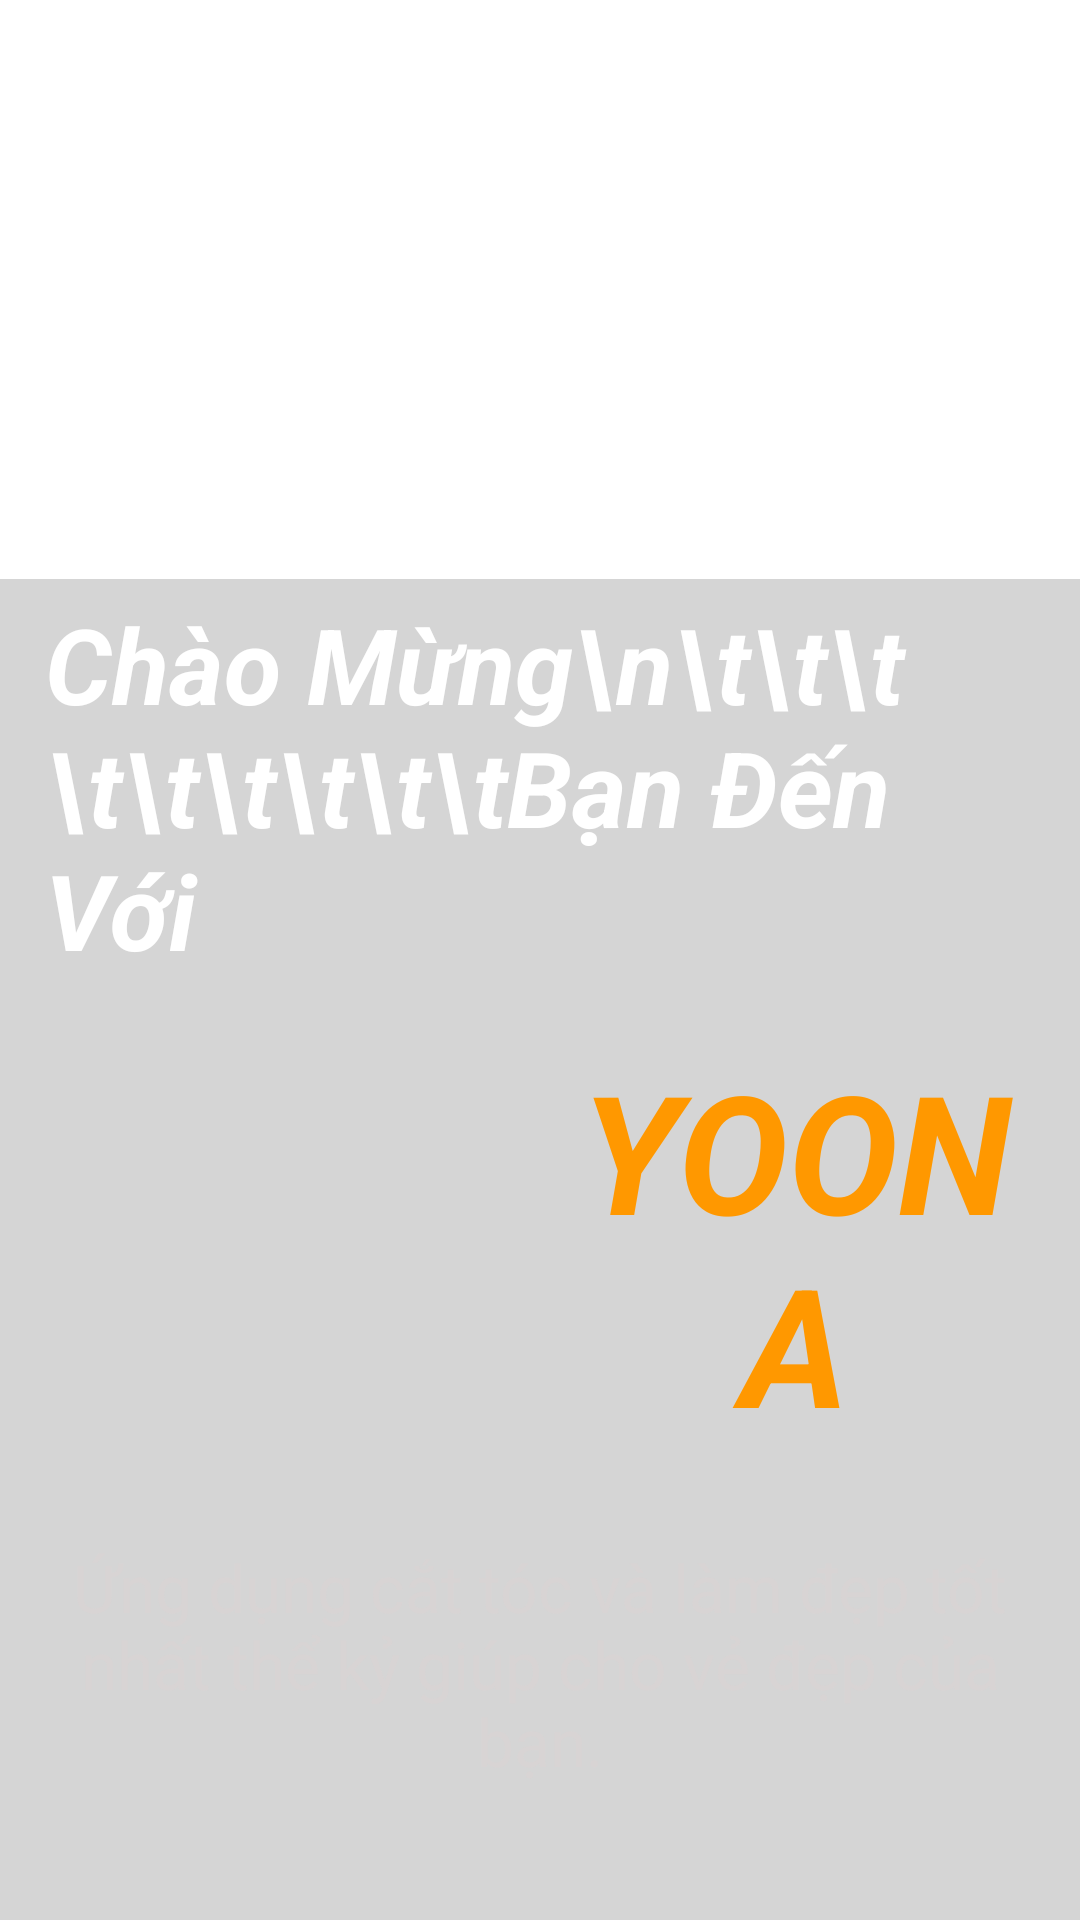

This screen was rendered from an Android layout file. Write that file and the resources it references.
<!-- AndroidManifest.xml: application theme Theme.DA_1 -->
<!-- res/layout/activity_splash_screen.xml -->
<?xml version="1.0" encoding="utf-8"?>
<RelativeLayout xmlns:android="http://schemas.android.com/apk/res/android"
    xmlns:app="http://schemas.android.com/apk/res-auto"
    xmlns:tools="http://schemas.android.com/tools"
    android:layout_width="match_parent"
    android:layout_height="match_parent"
    tools:context=".SplashScreen"
    android:background="@mipmap/backgr"
    android:gravity="end|bottom"
    android:id="@+id/view">

    <LinearLayout
        android:layout_width="match_parent"
        android:layout_height="wrap_content"
        android:orientation="vertical"
        android:background="#2A000000">

        <TextView
            android:layout_marginLeft="10dp"
            android:layout_width="match_parent"
            android:layout_height="wrap_content"
            android:padding="5sp"
            android:text="Chào Mừng\n\t\t\t\t\t\t\t\t\tBạn Đến Với"
            android:textColor="#FFFFFF"
            android:textSize="35sp"
            android:textStyle="bold|italic" />

        <TextView
        android:padding="15sp"
        android:layout_width="wrap_content"
        android:layout_height="wrap_content"
            android:layout_marginLeft="170dp"
        android:textSize="55sp"
        android:gravity="center"
        android:textColor="#FF9800"
        android:textStyle="bold|italic"
        android:text="YOONA" />

        <TextView
            android:layout_width="wrap_content"
            android:layout_height="wrap_content"
            android:layout_gravity="end"
            android:gravity="center"
            android:padding="15sp"
            android:text="Ứng dụng cắt tóc và làm đẹp tốt nhất thể kỷ giúp cho vẻ đẹp của bạn."
            android:textColor="#D8D4D4"
            android:textSize="22sp"
            android:layout_marginBottom="30dp"/>

    </LinearLayout>
</RelativeLayout>
<!-- resources referenced by this layout -->
<resources>
  <style name="Theme.DA_1" parent="Theme.MaterialComponents.DayNight.NoActionBar">
          
          <item name="colorPrimary">@color/purple_500</item>
          <item name="colorPrimaryVariant">@color/purple_700</item>
          <item name="colorOnPrimary">@color/white</item>
          
          <item name="colorSecondary">@color/teal_200</item>
          <item name="colorSecondaryVariant">@color/teal_700</item>
          <item name="colorOnSecondary">@color/black</item>
          
          <item name="android:statusBarColor">?attr/colorPrimaryVariant</item>
          
      </style>
  <color name="purple_500">#FFC02D</color>
  <color name="purple_700">#FFC02D</color>
  <color name="white">#FFFFFFFF</color>
  <color name="teal_200">#FF03DAC5</color>
  <color name="teal_700">#FF018786</color>
  <color name="black">#FF9800</color>
</resources>
